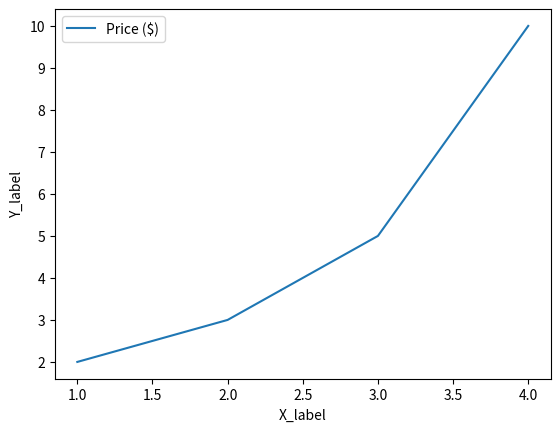

Write the Python code that produced this figure.
import matplotlib.pyplot as plt

plt.plot([1, 2, 3, 4], [2, 3, 5, 10], label = 'Price ($)')
plt.xlabel('X_label')
plt.ylabel('Y_label')
plt.legend()

plt.show()